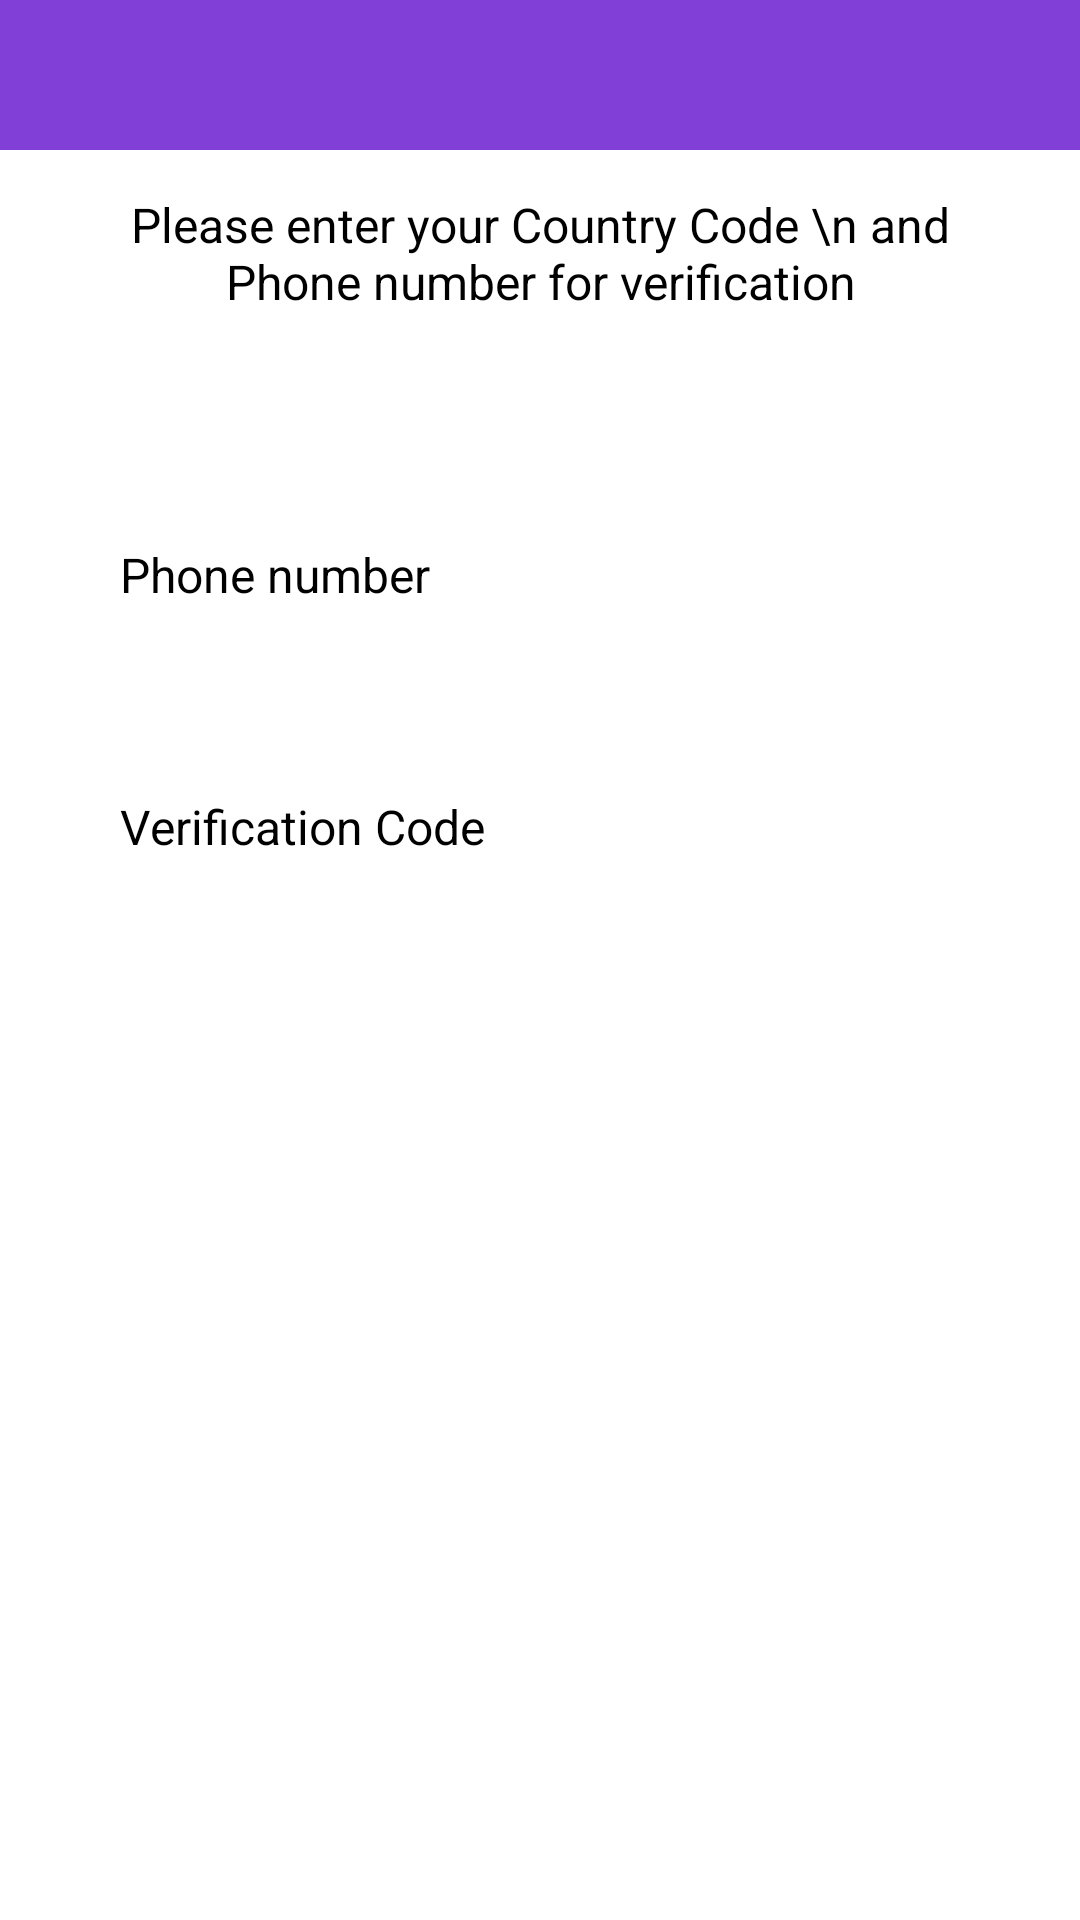

This screen was rendered from an Android layout file. Write that file and the resources it references.
<!-- AndroidManifest.xml: application theme Theme.ChatApp -->
<!-- res/layout/activity_login_phone.xml -->
<?xml version="1.0" encoding="utf-8"?>
<androidx.constraintlayout.widget.ConstraintLayout xmlns:android="http://schemas.android.com/apk/res/android"
    xmlns:app="http://schemas.android.com/apk/res-auto"
    xmlns:tools="http://schemas.android.com/tools"
    android:layout_width="match_parent"
    android:layout_height="match_parent"
    tools:context=".ui.LoginPhoneActivity">
    <LinearLayout
        android:id="@+id/l1"
        android:layout_width="match_parent"
        android:layout_height="50dp"
        android:gravity="center_vertical"
        android:orientation="horizontal"
        android:background="@color/colorItemRight">

        <ImageView
            android:id="@+id/imgBackPLA"
            android:layout_width="0dp"
            android:layout_weight="0.5"
            android:layout_height="32dp"
            android:layout_marginStart="10dp"
            android:padding="5dp"
            android:src="@drawable/ic_back" />

        <TextView
            android:id="@+id/tvUserName"
            android:layout_width="0dp"
            android:layout_height="wrap_content"
            android:layout_weight="2"
            android:text=""
            android:textSize="15sp"
            android:textStyle="bold" />

    </LinearLayout>

    <TextView
        android:id="@+id/login_desc"
        android:layout_width="0dp"
        android:layout_height="wrap_content"
        android:layout_marginStart="32dp"
        android:layout_marginTop="64dp"
        android:layout_marginEnd="32dp"
        android:text="Please enter your Country Code \n and Phone number for verification"
        android:textAlignment="center"
        android:textSize="16sp"
        app:layout_constraintEnd_toEndOf="parent"
        app:layout_constraintHorizontal_bias="0.0"
        app:layout_constraintStart_toStartOf="parent"
        app:layout_constraintTop_toTopOf="@id/l1" />

    <EditText
        android:id="@+id/phone_text"
        android:layout_width="0dp"
        android:layout_height="wrap_content"
        android:layout_marginStart="24dp"
        android:layout_marginTop="60dp"
        android:layout_marginEnd="24dp"
        android:ems="10"
        android:hint="Phone number"
        android:inputType="number"
        android:padding="16dp"
        android:textSize="16sp"
        app:layout_constraintEnd_toEndOf="parent"
        app:layout_constraintStart_toStartOf="parent"
        app:layout_constraintTop_toBottomOf="@+id/login_desc" />

    <EditText
        android:id="@+id/verification_text"
        android:layout_width="0dp"
        android:layout_height="wrap_content"
        android:layout_marginStart="24dp"
        android:layout_marginTop="144dp"
        android:layout_marginEnd="24dp"
        android:ems="10"
        android:hint="Verification Code"
        android:inputType="phone"
        android:padding="16dp"
        android:textSize="16sp"
        app:layout_constraintEnd_toEndOf="parent"
        app:layout_constraintStart_toStartOf="parent"
        app:layout_constraintTop_toBottomOf="@+id/login_desc" />

    <Button
        android:id="@+id/generate_btn"
        android:layout_width="0dp"
        android:layout_height="wrap_content"
        android:layout_marginStart="32dp"
        android:layout_marginTop="32dp"
        android:layout_marginEnd="32dp"
        android:text="Verify"
        android:textAllCaps="false"
        android:textColor="@android:color/background_light"
        android:textSize="16sp"
        app:layout_constraintEnd_toEndOf="parent"
        app:layout_constraintStart_toStartOf="parent"
        app:layout_constraintTop_toBottomOf="@+id/verification_text"
        android:visibility="visible"/>

    <Button
        android:id="@+id/login_btn"
        android:layout_width="0dp"
        android:layout_height="wrap_content"
        android:layout_marginStart="32dp"
        android:layout_marginTop="32dp"
        android:layout_marginEnd="32dp"
        android:text="Login"
        android:textAllCaps="false"
        android:textColor="@android:color/background_light"
        android:textSize="16sp"
        app:layout_constraintEnd_toEndOf="parent"
        app:layout_constraintStart_toStartOf="parent"
        app:layout_constraintTop_toBottomOf="@+id/generate_btn" />


    <ProgressBar
        android:id="@+id/login_progress_bar"
        style="?android:attr/progressBarStyle"
        android:layout_width="16dp"
        android:layout_height="16dp"
        android:visibility="invisible"
        app:layout_constraintBottom_toBottomOf="@+id/login_form_feedback"
        app:layout_constraintEnd_toEndOf="@+id/login_form_feedback"
        app:layout_constraintStart_toStartOf="@+id/login_form_feedback"
        app:layout_constraintTop_toTopOf="@+id/login_form_feedback"
        app:layout_constraintVertical_bias="1.0" />

    <TextView
        android:id="@+id/login_form_feedback"
        android:layout_width="wrap_content"
        android:layout_height="wrap_content"
        android:layout_marginTop="32dp"
        android:text="Working . . ."
        android:textColor="@android:color/holo_red_light"
        android:visibility="invisible"
        app:layout_constraintEnd_toEndOf="parent"
        app:layout_constraintStart_toStartOf="parent"
        app:layout_constraintTop_toBottomOf="@+id/login_btn" />

</androidx.constraintlayout.widget.ConstraintLayout>
<!-- resources referenced by this layout -->
<resources>
  <color name="colorItemRight">#813fd7</color>
  <style name="Theme.ChatApp" parent="Theme.MaterialComponents.DayNight.NoActionBar">
          
          <item name="colorPrimary">@color/purple_200</item>
          <item name="colorPrimaryVariant">@color/colorItemLeft</item>
          <item name="colorOnPrimary">@color/black</item>
          
          <item name="colorSecondary">@color/teal_200</item>
          <item name="colorSecondaryVariant">@color/teal_200</item>
          <item name="colorOnSecondary">@color/black</item>
          
          <item name="android:statusBarColor" tools:targetApi="l">?attr/colorPrimaryVariant</item>
          
      </style>
  <color name="purple_200">#FFBB86FC</color>
  <color name="colorItemLeft">#E6E4E4</color>
  <color name="black">#FF000000</color>
  <color name="teal_200">#FF03DAC5</color>
</resources>
